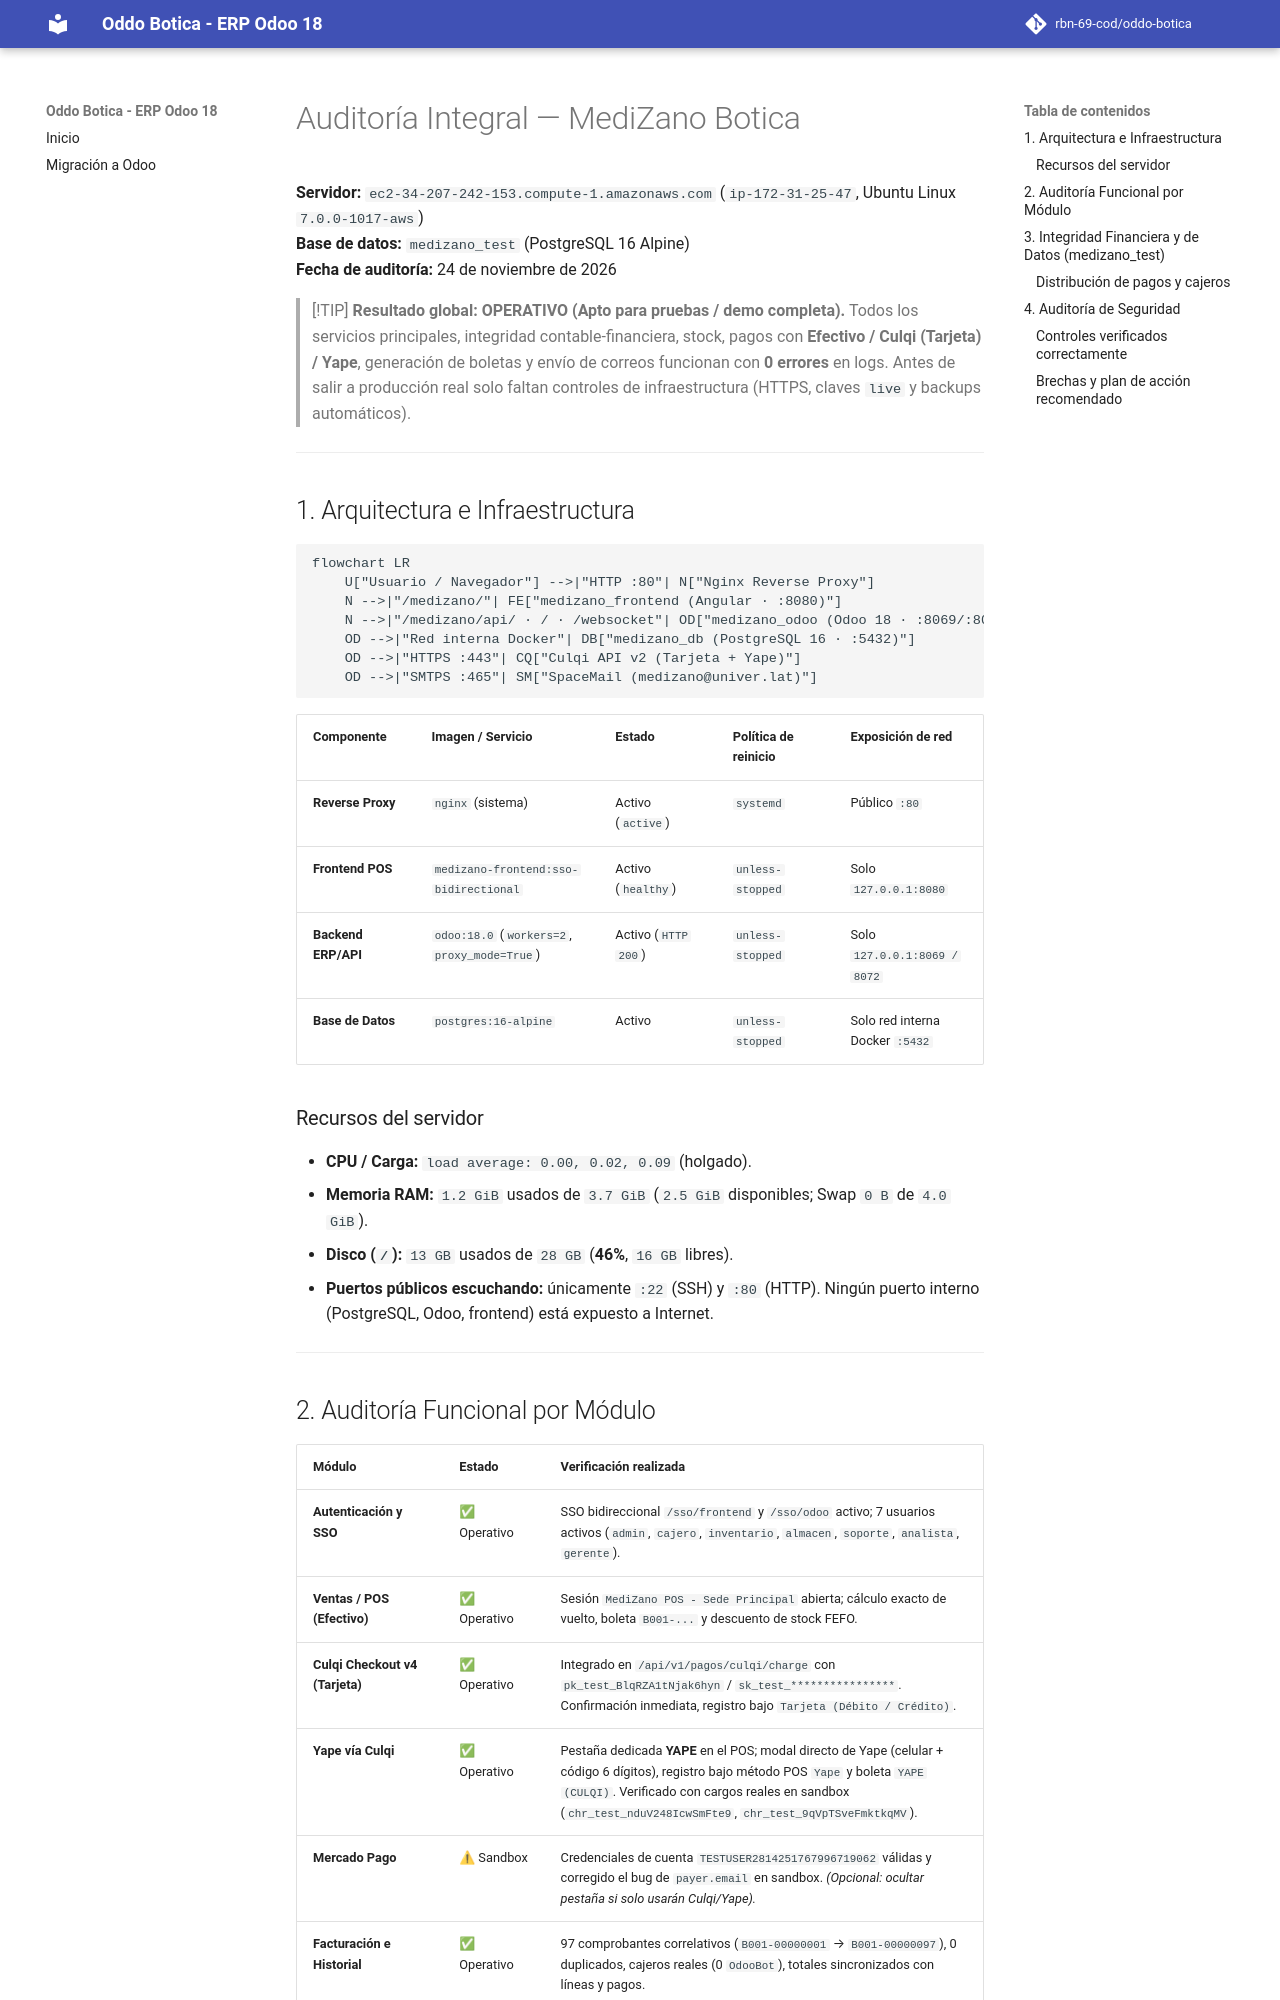

repository: rbn-69-cod/oddo-botica · page: auditoria_medizano/index.html · generator: mkdocs

# Auditoría Integral — MediZano Botica

**Servidor:** `ec2-34-207-242-153.compute-1.amazonaws.com` (`ip-172-31-25-47`, Ubuntu Linux `7.0.0-1017-aws`)  
**Base de datos:** `medizano_test` (PostgreSQL 16 Alpine)  
**Fecha de auditoría:** 24 de noviembre de 2026  

> [!TIP]
> **Resultado global: OPERATIVO (Apto para pruebas / demo completa).** Todos los servicios principales, integridad contable-financiera, stock, pagos con **Efectivo / Culqi (Tarjeta) / Yape**, generación de boletas y envío de correos funcionan con **0 errores** en logs. Antes de salir a producción real solo faltan controles de infraestructura (HTTPS, claves `live` y backups automáticos).

---

## 1. Arquitectura e Infraestructura

```mermaid
flowchart LR
    U["Usuario / Navegador"] -->|"HTTP :80"| N["Nginx Reverse Proxy"]
    N -->|"/medizano/"| FE["medizano_frontend (Angular · :8080)"]
    N -->|"/medizano/api/ · / · /websocket"| OD["medizano_odoo (Odoo 18 · :8069/:8072)"]
    OD -->|"Red interna Docker"| DB["medizano_db (PostgreSQL 16 · :5432)"]
    OD -->|"HTTPS :443"| CQ["Culqi API v2 (Tarjeta + Yape)"]
    OD -->|"SMTPS :465"| SM["SpaceMail (medizano@univer.lat)"]
```

| Componente | Imagen / Servicio | Estado | Política de reinicio | Exposición de red |
| :--- | :--- | :--- | :--- | :--- |
| **Reverse Proxy** | `nginx` (sistema) | Activo (`active`) | `systemd` | Público `:80` |
| **Frontend POS** | `medizano-frontend:sso-bidirectional` | Activo (`healthy`) | `unless-stopped` | Solo `127.0.0.1:8080` |
| **Backend ERP/API** | `odoo:18.0` (`workers=2`, `proxy_mode=True`) | Activo (`HTTP 200`) | `unless-stopped` | Solo `127.0.0.1:8069 / 8072` |
| **Base de Datos** | `postgres:16-alpine` | Activo | `unless-stopped` | Solo red interna Docker `:5432` |

### Recursos del servidor
- **CPU / Carga:** `load average: 0.00, 0.02, 0.09` (holgado).
- **Memoria RAM:** `1.2 GiB` usados de `3.7 GiB` (`2.5 GiB` disponibles; Swap `0 B` de `4.0 GiB`).
- **Disco (`/`):** `13 GB` usados de `28 GB` (**46%**, `16 GB` libres).
- **Puertos públicos escuchando:** únicamente `:22` (SSH) y `:80` (HTTP). Ningún puerto interno (PostgreSQL, Odoo, frontend) está expuesto a Internet.

---
